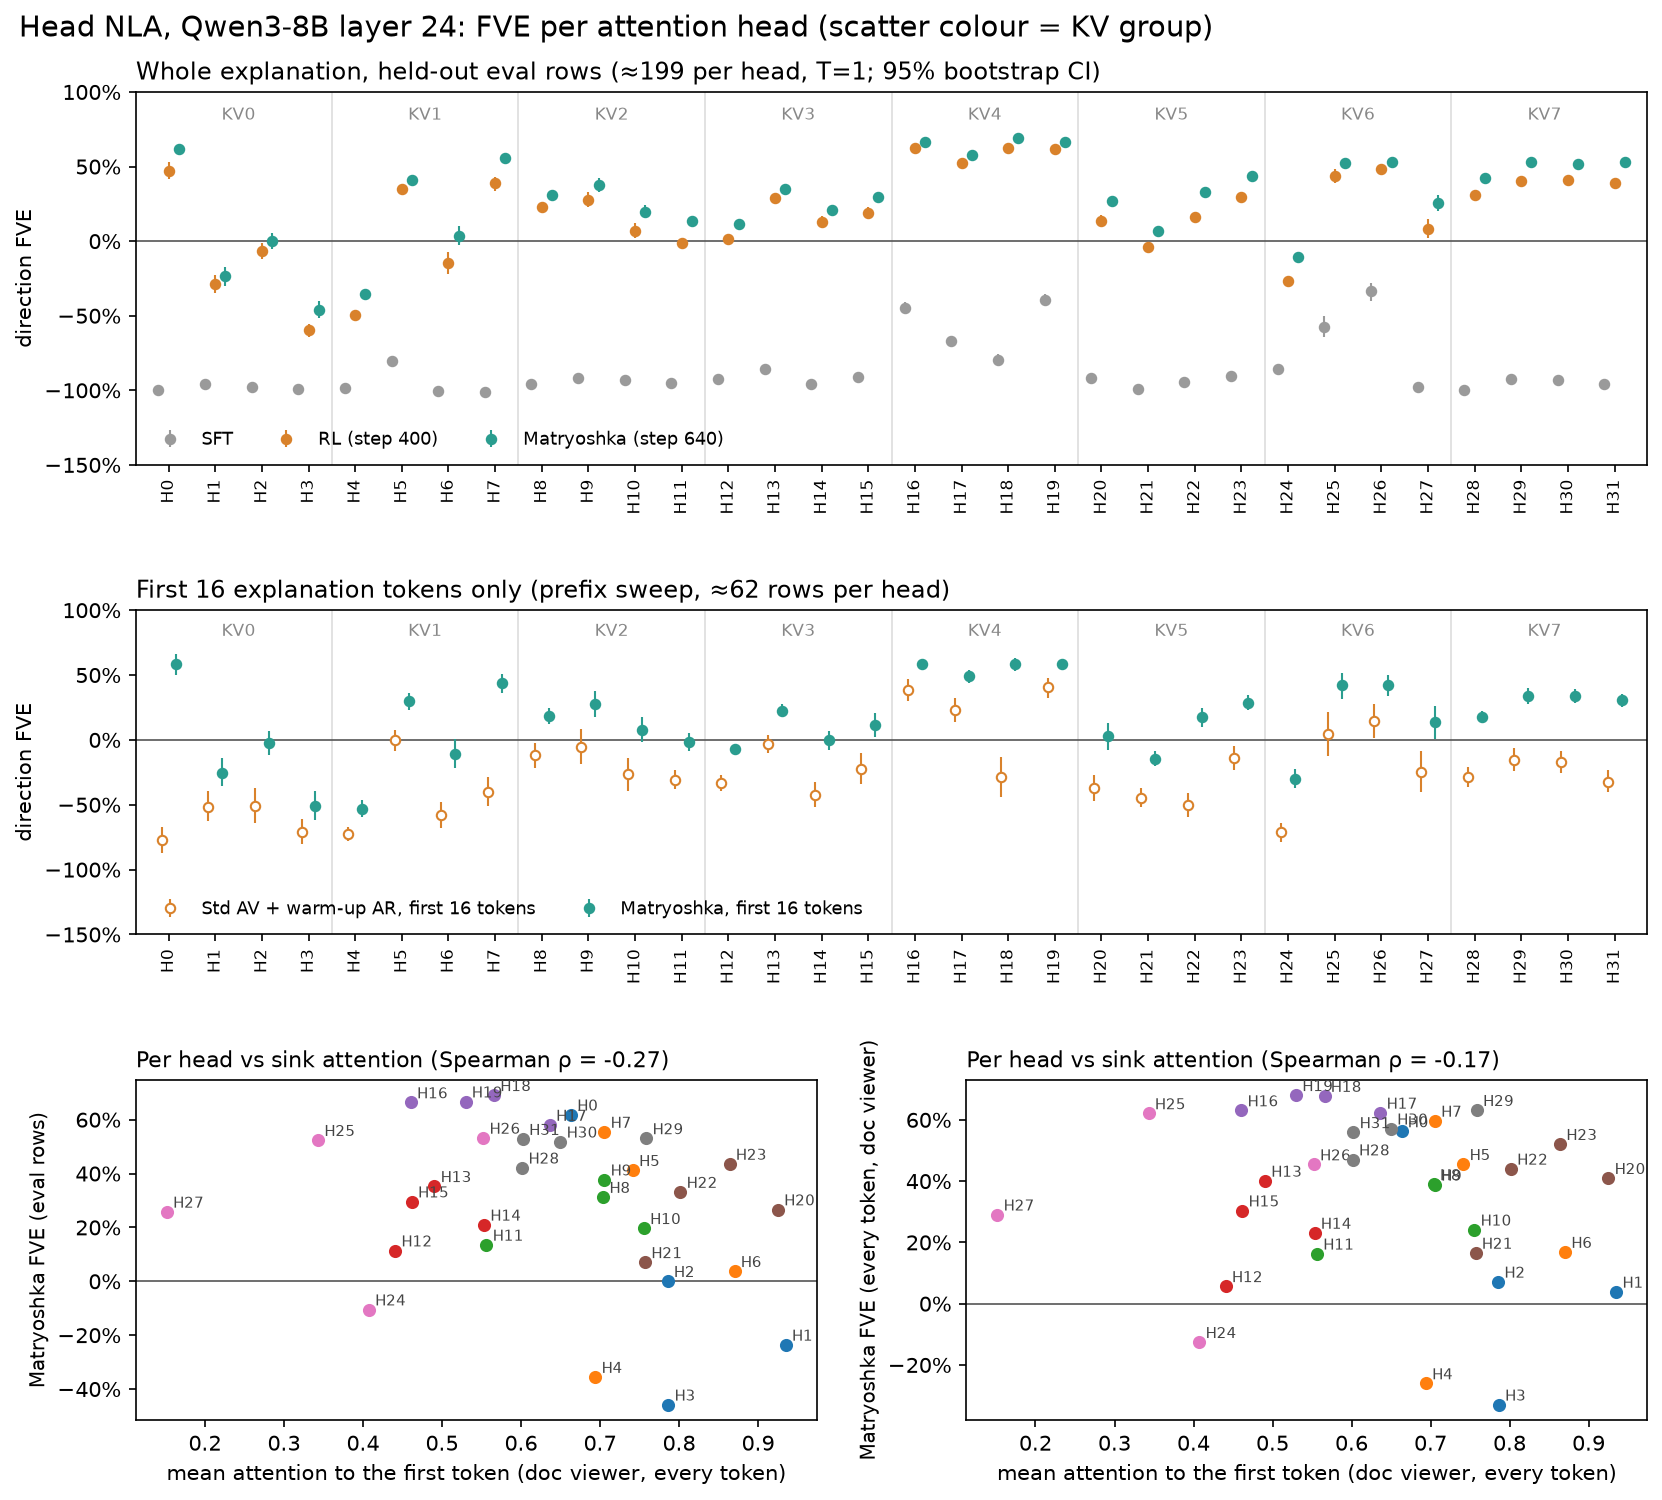

The file beside this chart, header and first rows:
head, Matryoshka (step 640), Matryoshka, first 16 tokens, RL (step 400), SFT, Std AV + warm-up AR, first 16 tokens, sink, write_norm, dv_rl_fve, dv_mtry_fve
0, 0.6186, 0.5863, 0.4733, -0.9957, -0.7732, 0.6632, 0.6775, 0.3511, 0.5622
1, -0.2358, -0.2563, -0.2885, -0.9608, -0.5182, 0.935, 0.2663, -0.0018, 0.0387
2, 0.0007, -0.0268, -0.0671, -0.9745, -0.5086, 0.7855, 0.6032, 0.0192, 0.0715
3, -0.4583, -0.5079, -0.5967, -0.9918, -0.7086, 0.7864, 0.5765, -0.5246, -0.3299
4, -0.3555, -0.5298, -0.4945, -0.9845, -0.7255, 0.6941, 0.6463, -0.4104, -0.2604
5, 0.4124, 0.3009, 0.3496, -0.8042, -0.0041, 0.7415, 0.6325, 0.3713, 0.4553
6, 0.0375, -0.1053, -0.1435, -1.002, -0.5817, 0.8702, 0.4084, -0.0051, 0.1686
7, 0.5545, 0.4362, 0.3872, -1.011, -0.4024, 0.7055, 0.6527, 0.4385, 0.5967
8, 0.3128, 0.185, 0.2316, -0.9562, -0.1198, 0.704, 0.7013, 0.3269, 0.3895
9, 0.3774, 0.2781, 0.2783, -0.918, -0.0567, 0.7055, 0.8288, 0.2742, 0.3881
10, 0.1971, 0.0788, 0.0704, -0.9298, -0.2664, 0.7554, 0.7655, 0.154, 0.2414
11, 0.1354, -0.0193, -0.0137, -0.9508, -0.3069, 0.5563, 0.9399, -0.0064, 0.1631
12, 0.1141, -0.0713, 0.0157, -0.9265, -0.3311, 0.4407, 0.9272, -0.019, 0.0568
13, 0.3529, 0.2247, 0.288, -0.8597, -0.0316, 0.4904, 0.8435, 0.3084, 0.4008
14, 0.2099, -0.0024, 0.1311, -0.9596, -0.423, 0.5532, 0.8614, 0.1659, 0.231
15, 0.2959, 0.1147, 0.192, -0.9139, -0.2226, 0.4618, 0.8868, 0.1743, 0.3039
16, 0.664, 0.5882, 0.6232, -0.4471, 0.3877, 0.4605, 0.9167, 0.5798, 0.6307
17, 0.5804, 0.4893, 0.5248, -0.6697, 0.2307, 0.6365, 0.8475, 0.5935, 0.623
18, 0.6908, 0.5829, 0.6275, -0.7956, -0.2866, 0.5658, 0.8016, 0.625, 0.6778
19, 0.6671, 0.5844, 0.6187, -0.3915, 0.4044, 0.5298, 0.9167, 0.6266, 0.6804
20, 0.2665, 0.0274, 0.1359, -0.9179, -0.3718, 0.9251, 0.3294, 0.2946, 0.4098
21, 0.0707, -0.1482, -0.0416, -0.9889, -0.4487, 0.757, 0.6128, 0.0579, 0.1658
22, 0.3316, 0.1742, 0.1635, -0.946, -0.5051, 0.8017, 0.4163, 0.1605, 0.4403
23, 0.4357, 0.2833, 0.2952, -0.9022, -0.136, 0.8639, 0.4151, 0.3937, 0.5208
24, -0.105, -0.3022, -0.269, -0.8574, -0.7127, 0.4074, 0.9389, -0.2943, -0.1257
25, 0.5241, 0.4211, 0.4395, -0.5747, 0.0474, 0.3432, 0.9748, 0.5827, 0.6211
26, 0.5324, 0.4201, 0.4825, -0.3372, 0.1461, 0.5522, 0.7163, 0.3908, 0.4544
27, 0.258, 0.1402, 0.0823, -0.9751, -0.2458, 0.1518, 1.218, 0.1047, 0.2905
28, 0.4217, 0.1775, 0.3099, -0.9968, -0.2875, 0.6015, 0.677, 0.3657, 0.4705
29, 0.5306, 0.3402, 0.4058, -0.9233, -0.153, 0.7585, 0.5433, 0.4578, 0.6317
30, 0.5181, 0.3371, 0.4078, -0.9321, -0.1723, 0.6498, 0.6431, 0.3956, 0.5713
31, 0.5279, 0.3046, 0.3901, -0.9578, -0.3238, 0.6023, 0.6863, 0.3343, 0.5594
